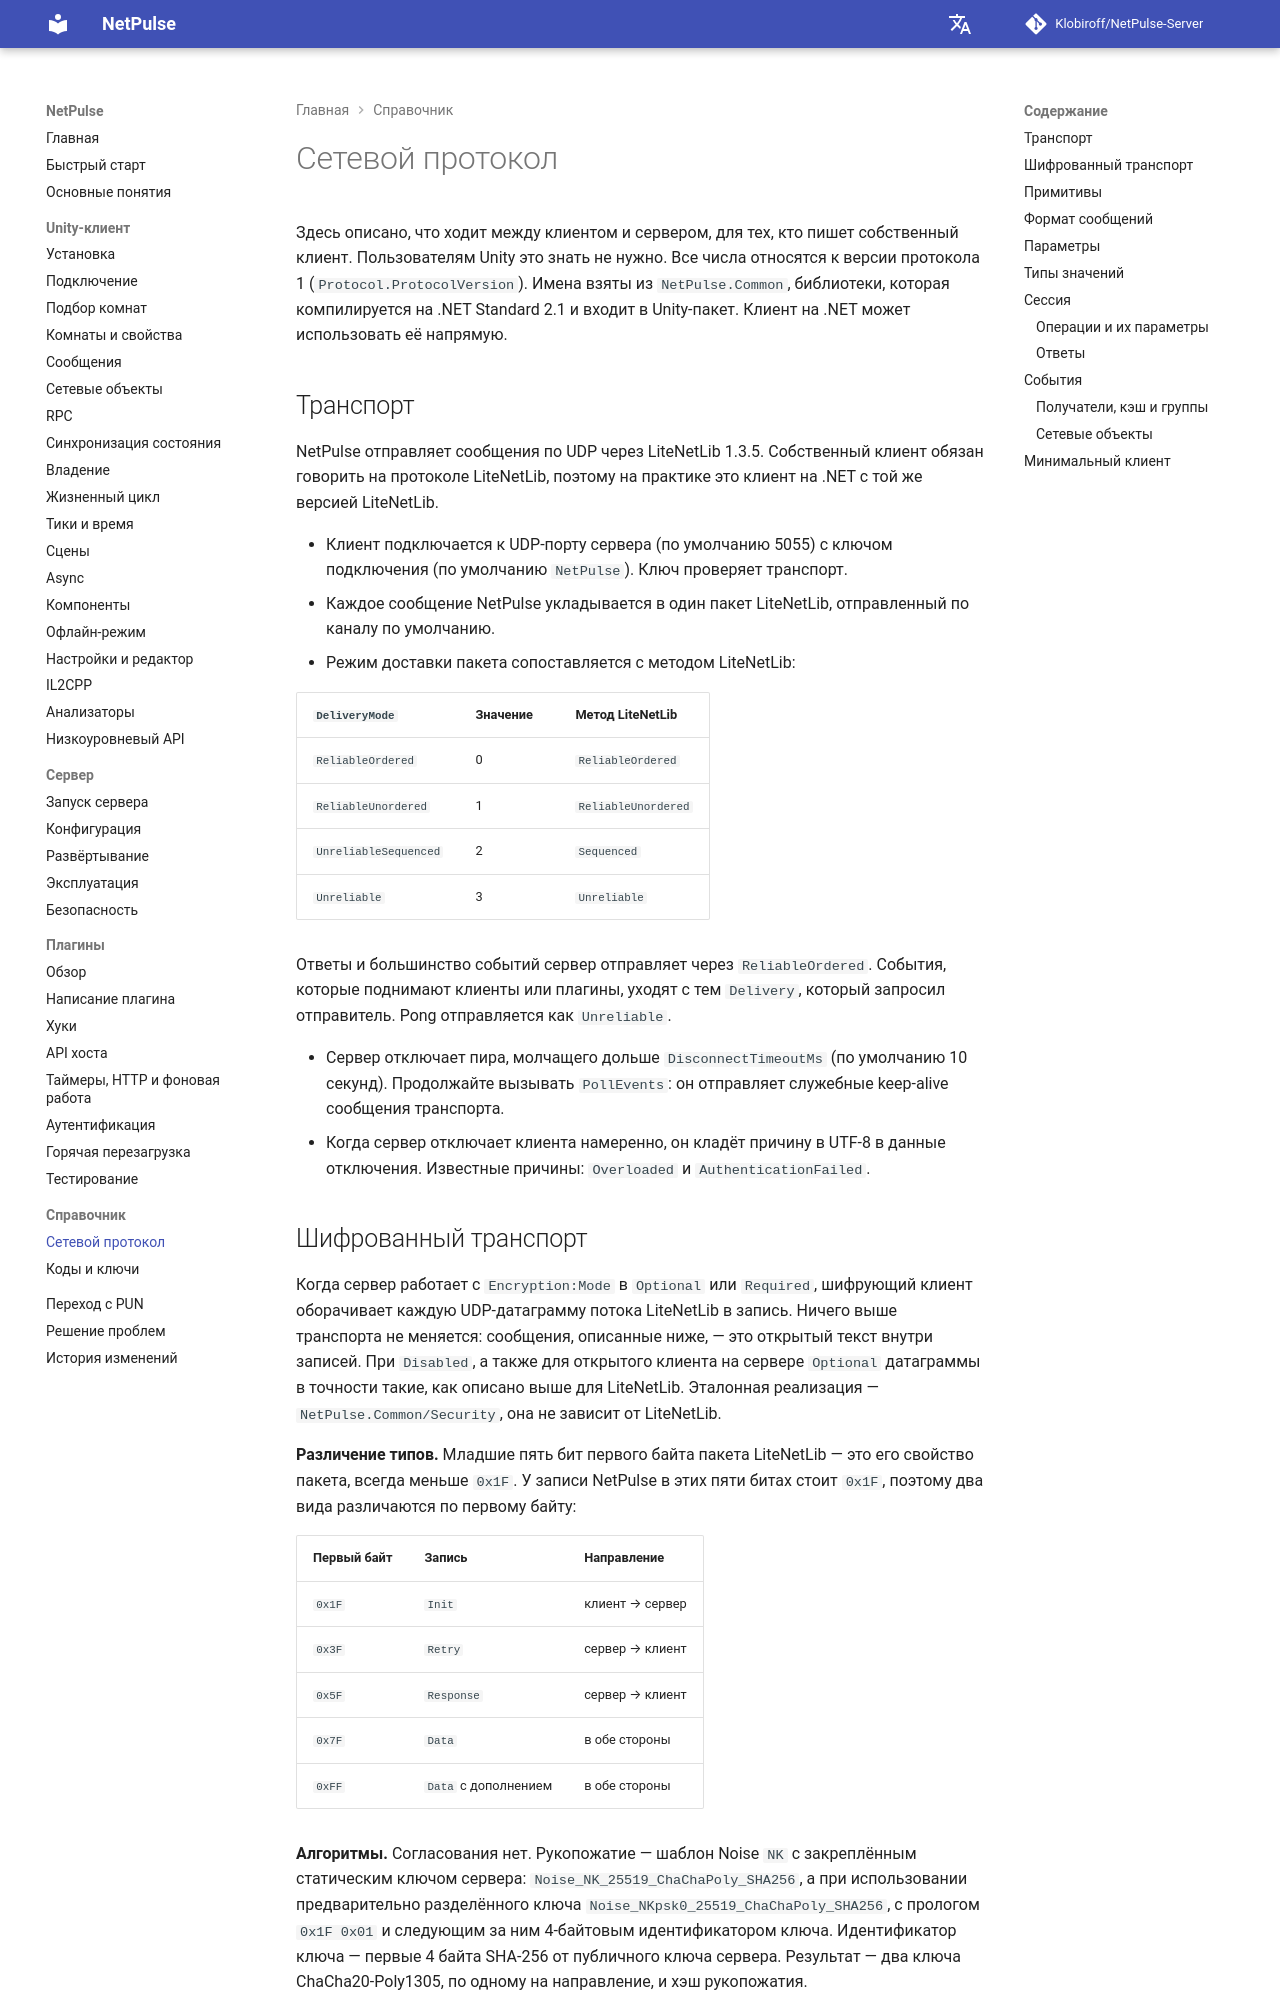

repository: Klobiroff/NetPulse-Server · page: ru/reference/protocol/index.html · generator: mkdocs

# Сетевой протокол

Здесь описано, что ходит между клиентом и сервером, для тех, кто пишет собственный клиент. Пользователям Unity это знать не нужно. Все числа относятся к версии протокола 1 (`Protocol.ProtocolVersion`). Имена взяты из `NetPulse.Common`, библиотеки, которая компилируется на .NET Standard 2.1 и входит в Unity-пакет. Клиент на .NET может использовать её напрямую.

## Транспорт

NetPulse отправляет сообщения по UDP через LiteNetLib 1.3.5. Собственный клиент обязан говорить на протоколе LiteNetLib, поэтому на практике это клиент на .NET с той же версией LiteNetLib.

- Клиент подключается к UDP-порту сервера (по умолчанию 5055) с ключом подключения (по умолчанию `NetPulse`). Ключ проверяет транспорт.
- Каждое сообщение NetPulse укладывается в один пакет LiteNetLib, отправленный по каналу по умолчанию.
- Режим доставки пакета сопоставляется с методом LiteNetLib:

| `DeliveryMode` | Значение | Метод LiteNetLib |
|---|---|---|
| `ReliableOrdered` | 0 | `ReliableOrdered` |
| `ReliableUnordered` | 1 | `ReliableUnordered` |
| `UnreliableSequenced` | 2 | `Sequenced` |
| `Unreliable` | 3 | `Unreliable` |

Ответы и большинство событий сервер отправляет через `ReliableOrdered`. События, которые поднимают клиенты или плагины, уходят с тем `Delivery`, который запросил отправитель. Pong отправляется как `Unreliable`.

- Сервер отключает пира, молчащего дольше `DisconnectTimeoutMs` (по умолчанию 10 секунд). Продолжайте вызывать `PollEvents`: он отправляет служебные keep-alive сообщения транспорта.
- Когда сервер отключает клиента намеренно, он кладёт причину в UTF-8 в данные отключения. Известные причины: `Overloaded` и `AuthenticationFailed`.
